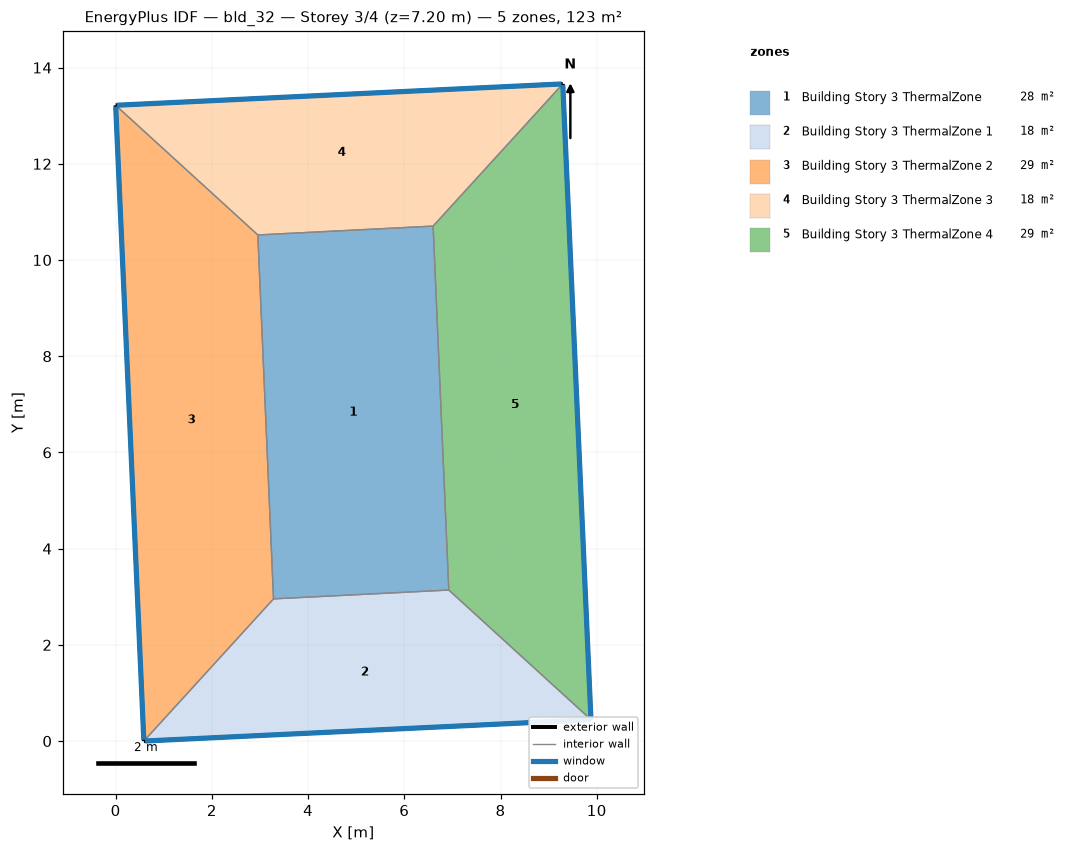
=== STOREY PLAN SPEC (per zone: floor XY polygon, exterior-wall plan segments, windows/doors) ===
zone 1: Building Story 3 ThermalZone  (27.6 m²)
  floor: (6.92, 3.14) (3.28, 2.96) (2.96, 10.52) (6.60, 10.70)
  interior walls: 4
zone 2: Building Story 3 ThermalZone 1  (18.3 m²)
  floor: (9.88, 0.44) (0.59, 0.00) (3.28, 2.96) (6.92, 3.14)
  exterior wall: (0.59, 0.00) – (9.88, 0.44)  [9.3 m]
    window: (0.61, 0.00) – (9.86, 0.44)  [10.0 m²]
  interior walls: 3
zone 3: Building Story 3 ThermalZone 2  (29.4 m²)
  floor: (0.59, 0.00) (-0.00, 13.22) (2.96, 10.52) (3.28, 2.96)
  exterior wall: (-0.00, 13.22) – (0.59, 0.00)  [13.2 m]
    window: (0.00, 13.19) – (0.59, 0.03)  [14.3 m²]
  interior walls: 3
zone 4: Building Story 3 ThermalZone 3  (18.3 m²)
  floor: (-0.00, 13.22) (9.29, 13.66) (6.60, 10.70) (2.96, 10.52)
  exterior wall: (9.29, 13.66) – (-0.00, 13.22)  [9.3 m]
    window: (9.27, 13.66) – (0.03, 13.22)  [10.0 m²]
  interior walls: 3
zone 5: Building Story 3 ThermalZone 4  (29.4 m²)
  floor: (9.29, 13.66) (9.88, 0.44) (6.92, 3.14) (6.60, 10.70)
  exterior wall: (9.88, 0.44) – (9.29, 13.66)  [13.2 m]
    window: (9.88, 0.47) – (9.30, 13.64)  [14.3 m²]
  interior walls: 3

=== DERIVED (storey summary) ===
Building: bld_32
Storey: 3 of 4  (floor level z = 7.20 m)
Storey gross floor area: 123.1 m²
Zones on this storey: 5
  - Building Story 3 ThermalZone: floor 27.6 m²
  - Building Story 3 ThermalZone 1: floor 18.3 m²; exterior wall 9.3 m (33.5 m²); 1 window(s) 10.0 m²; WWR 30.0%
  - Building Story 3 ThermalZone 2: floor 29.4 m²; exterior wall 13.2 m (47.6 m²); 1 window(s) 14.3 m²; WWR 30.0%
  - Building Story 3 ThermalZone 3: floor 18.3 m²; exterior wall 9.3 m (33.5 m²); 1 window(s) 10.0 m²; WWR 30.0%
  - Building Story 3 ThermalZone 4: floor 29.4 m²; exterior wall 13.2 m (47.6 m²); 1 window(s) 14.3 m²; WWR 30.0%
Zone adjacency: (none detected)